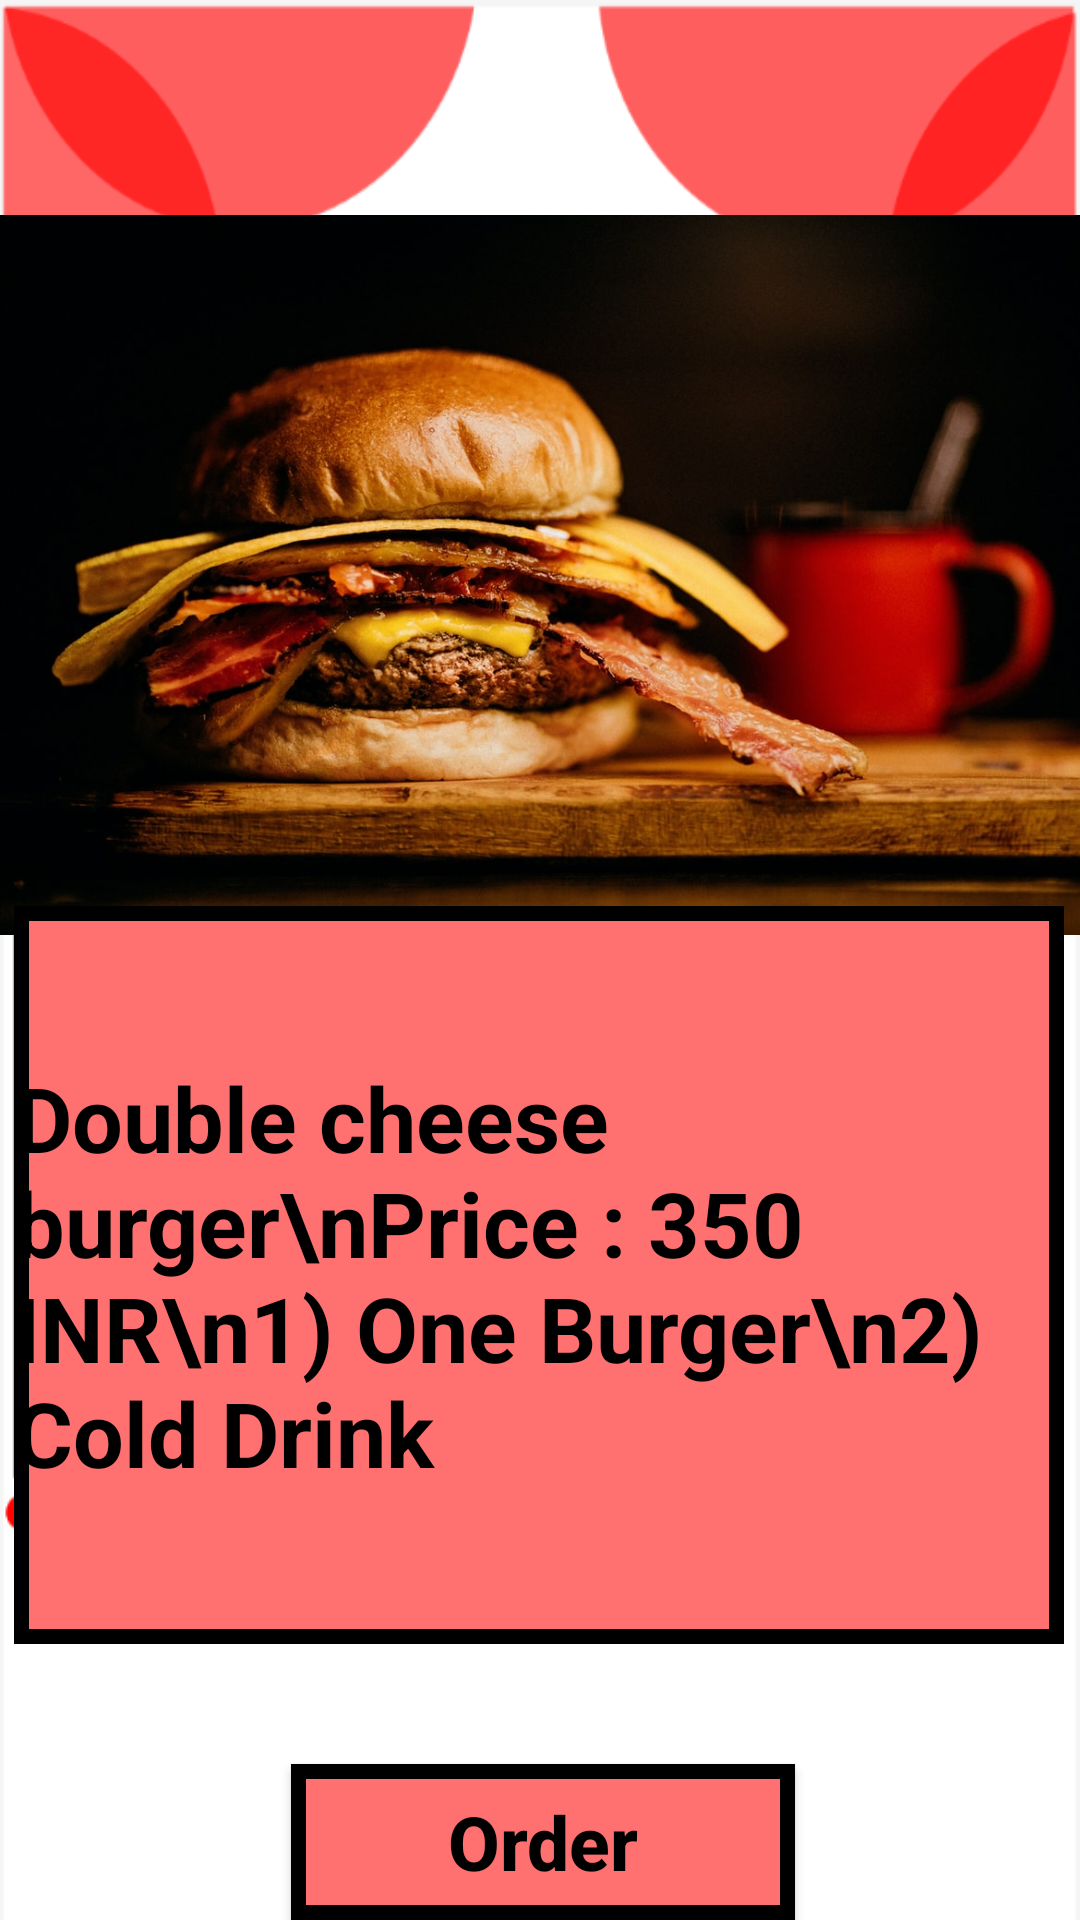

Produce the Android XML layout that renders to this screen, including the resource entries it uses.
<!-- AndroidManifest.xml: application theme Theme.AppCompat.DayNight.NoActionBar -->
<!-- res/layout/activity_deal_four.xml -->
<?xml version="1.0" encoding="utf-8"?>
<androidx.constraintlayout.widget.ConstraintLayout xmlns:android="http://schemas.android.com/apk/res/android"
    xmlns:app="http://schemas.android.com/apk/res-auto"
    xmlns:tools="http://schemas.android.com/tools"
    android:layout_width="match_parent"
    android:layout_height="match_parent"
    tools:context="com.example.continental.Deal_Four"
    android:background="@drawable/homepageback"
    >
    <ImageView
        android:id="@+id/imageView"
        android:layout_width="wrap_content"
        android:layout_height="250dp"
        android:layout_marginTop="112dp"
        android:layout_marginBottom="369dp"
        app:layout_constraintBottom_toBottomOf="parent"
        app:layout_constraintEnd_toEndOf="parent"
        app:layout_constraintStart_toStartOf="parent"
        app:layout_constraintTop_toTopOf="parent"
        app:srcCompat="@drawable/dealfour" />

    <TextView
        android:id="@+id/textView2"
        android:layout_width="wrap_content"
        android:layout_height="wrap_content"
        android:layout_marginTop="40dp"
        android:layout_marginBottom="53dp"
        android:text="Deal four"
        android:textSize="30dp"
        android:fontFamily="sans-serif-black"
        android:textColor="@color/black"
        android:padding="20dp"
        android:background="@drawable/border"
        android:textAllCaps="false"
        app:layout_constraintBottom_toTopOf="@+id/imageView"
        app:layout_constraintEnd_toEndOf="parent"
        app:layout_constraintStart_toStartOf="parent"
        app:layout_constraintTop_toTopOf="parent" />

    <Button
        android:id="@+id/button7"
        android:layout_width="168dp"
        android:layout_height="52dp"
        android:layout_marginTop="20dp"
        android:layout_marginBottom="35dp"
        android:background="@drawable/border"
        android:text="Order"
        android:textAllCaps="false"
        android:textColor="@color/black"
        android:textSize="25dp"
        android:textStyle="bold"
        app:layout_constraintBottom_toBottomOf="parent"
        app:layout_constraintEnd_toEndOf="parent"
        app:layout_constraintHorizontal_bias="0.506"
        app:layout_constraintStart_toStartOf="parent"
        app:layout_constraintTop_toBottomOf="@+id/constraintLayout" />

    <androidx.constraintlayout.widget.ConstraintLayout
        android:id="@+id/constraintLayout"
        android:layout_width="350dp"
        android:layout_height="246dp"
        android:layout_marginStart="30dp"
        android:layout_marginLeft="30dp"
        android:layout_marginTop="20dp"
        android:layout_marginEnd="31dp"
        android:layout_marginRight="31dp"
        android:layout_marginBottom="20dp"
        android:background="@drawable/border"
        app:layout_constraintBottom_toTopOf="@+id/button7"
        app:layout_constraintEnd_toEndOf="parent"
        app:layout_constraintStart_toStartOf="parent"
        app:layout_constraintTop_toBottomOf="@+id/imageView">

        <TextView
            android:id="@+id/textView3"
            android:layout_width="wrap_content"
            android:layout_height="wrap_content"
            android:text="Double cheese burger\nPrice : 350 INR\n1) One Burger\n2) Cold Drink"
            android:textColor="@color/black"
            android:textSize="30dp"
            android:textStyle="bold"
            app:layout_constraintBottom_toBottomOf="parent"
            app:layout_constraintEnd_toEndOf="parent"
            app:layout_constraintStart_toStartOf="parent"
            app:layout_constraintTop_toTopOf="parent" />
    </androidx.constraintlayout.widget.ConstraintLayout>
</androidx.constraintlayout.widget.ConstraintLayout>
<!-- resources referenced by this layout -->
<resources>
  <!-- drawable border (drawable) -->
  <?xml version="1.0" encoding="utf-8"?>
  <shape android:shape="rectangle" xmlns:android="http://schemas.android.com/apk/res/android">
  <stroke android:width="5dp" android:color="@color/black"/>
      <solid android:color="#FF7070"/>
  </shape>
  <!-- drawable dealfour: jpg bitmap (drawable, 132012 bytes) -->
  <!-- drawable homepageback: png bitmap (drawable, 15229 bytes) -->
  <!-- not gathered from this repository: default colours our renderer supplied (Android Studio template values) -->
  <color name="black">#FF000000</color>
</resources>
